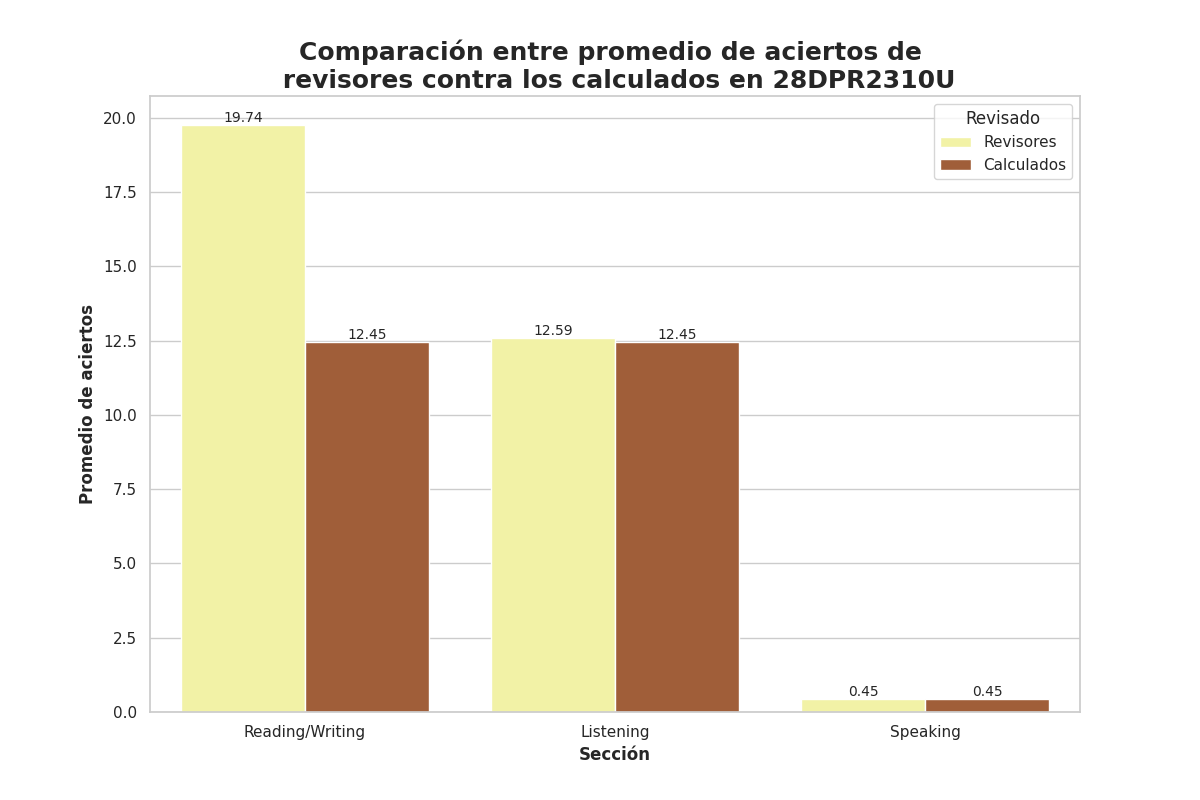

Values plotted in this chart, from the file beside it:
Seccion, Revisado, Aciertos
Reading/Writing, Revisores, 19.74
Reading/Writing, Calculados, 12.45
Listening, Revisores, 12.59
Listening, Calculados, 12.45
Speaking, Revisores, 0.45
Speaking, Calculados, 0.45
